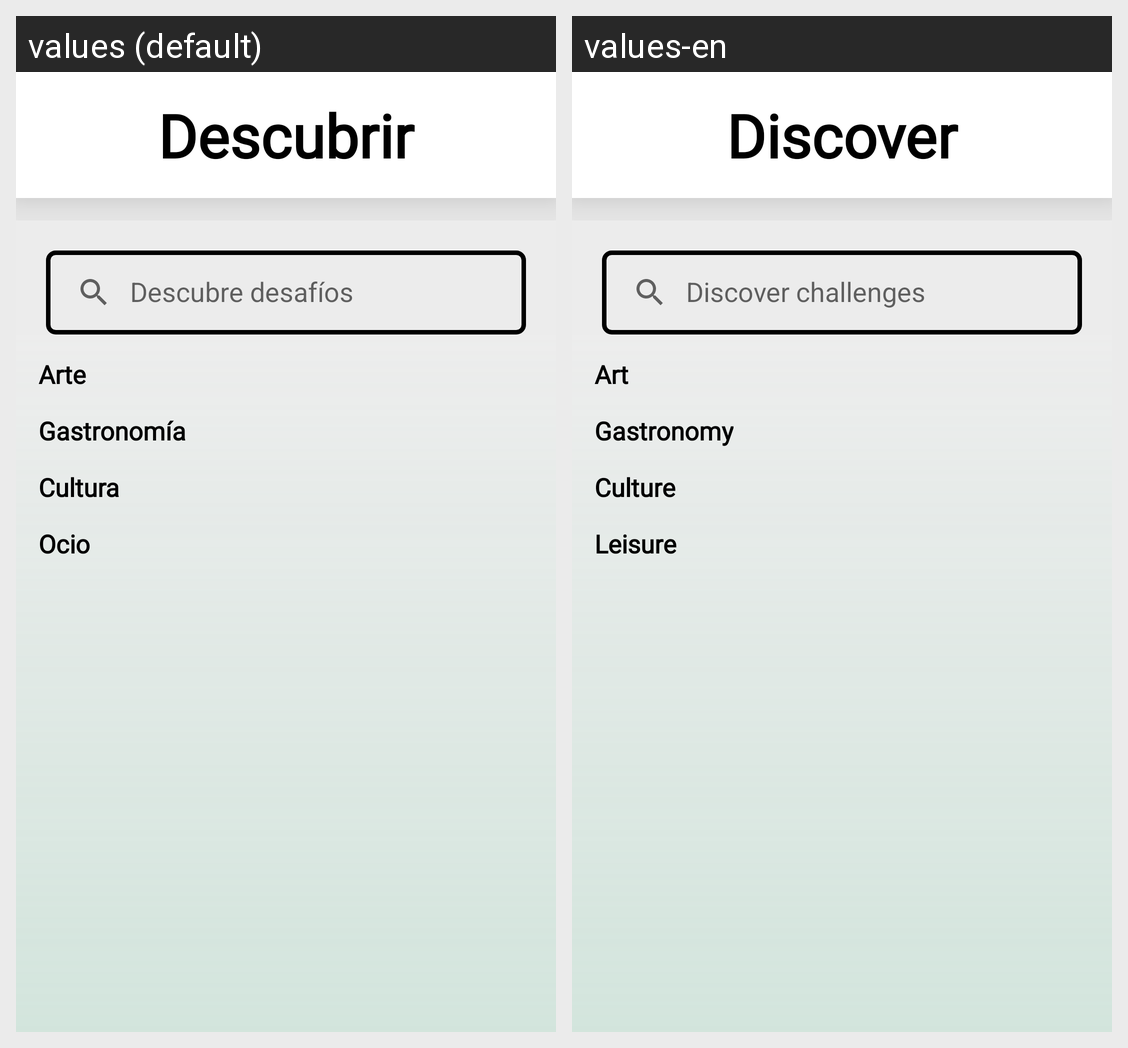

Translations of the strings shown on this Android screen, per locale in the grid:
Android screen res/layout/fragment_descubrir.xml rendered under 2 locales, left to right: values (default), values-en. Device: Nexus 5 (rendered at 1080×1920; each locale shown at half size, 540×960, under a caption strip naming it); theme Theme._101Pipas.
Strings drawn on this screen, with the default value and each locale's value (text and hints the layout hard-codes, and strings that could not be matched under every locale, appear in the picture but are not listed):

descubrir_fragment_titulo
  values: Descubrir
  values-en: Discover

descubrir_mensaje_barra_busqueda
  values: Descubre desafíos
  values-en: Discover challenges

arte_descubrir
  values: Arte
  values-en: Art

gastronomia_desafios
  values: Gastronomía
  values-en: Gastronomy

cultura_descubrir
  values: Cultura
  values-en: Culture

ocio_descubrir
  values: Ocio
  values-en: Leisure
